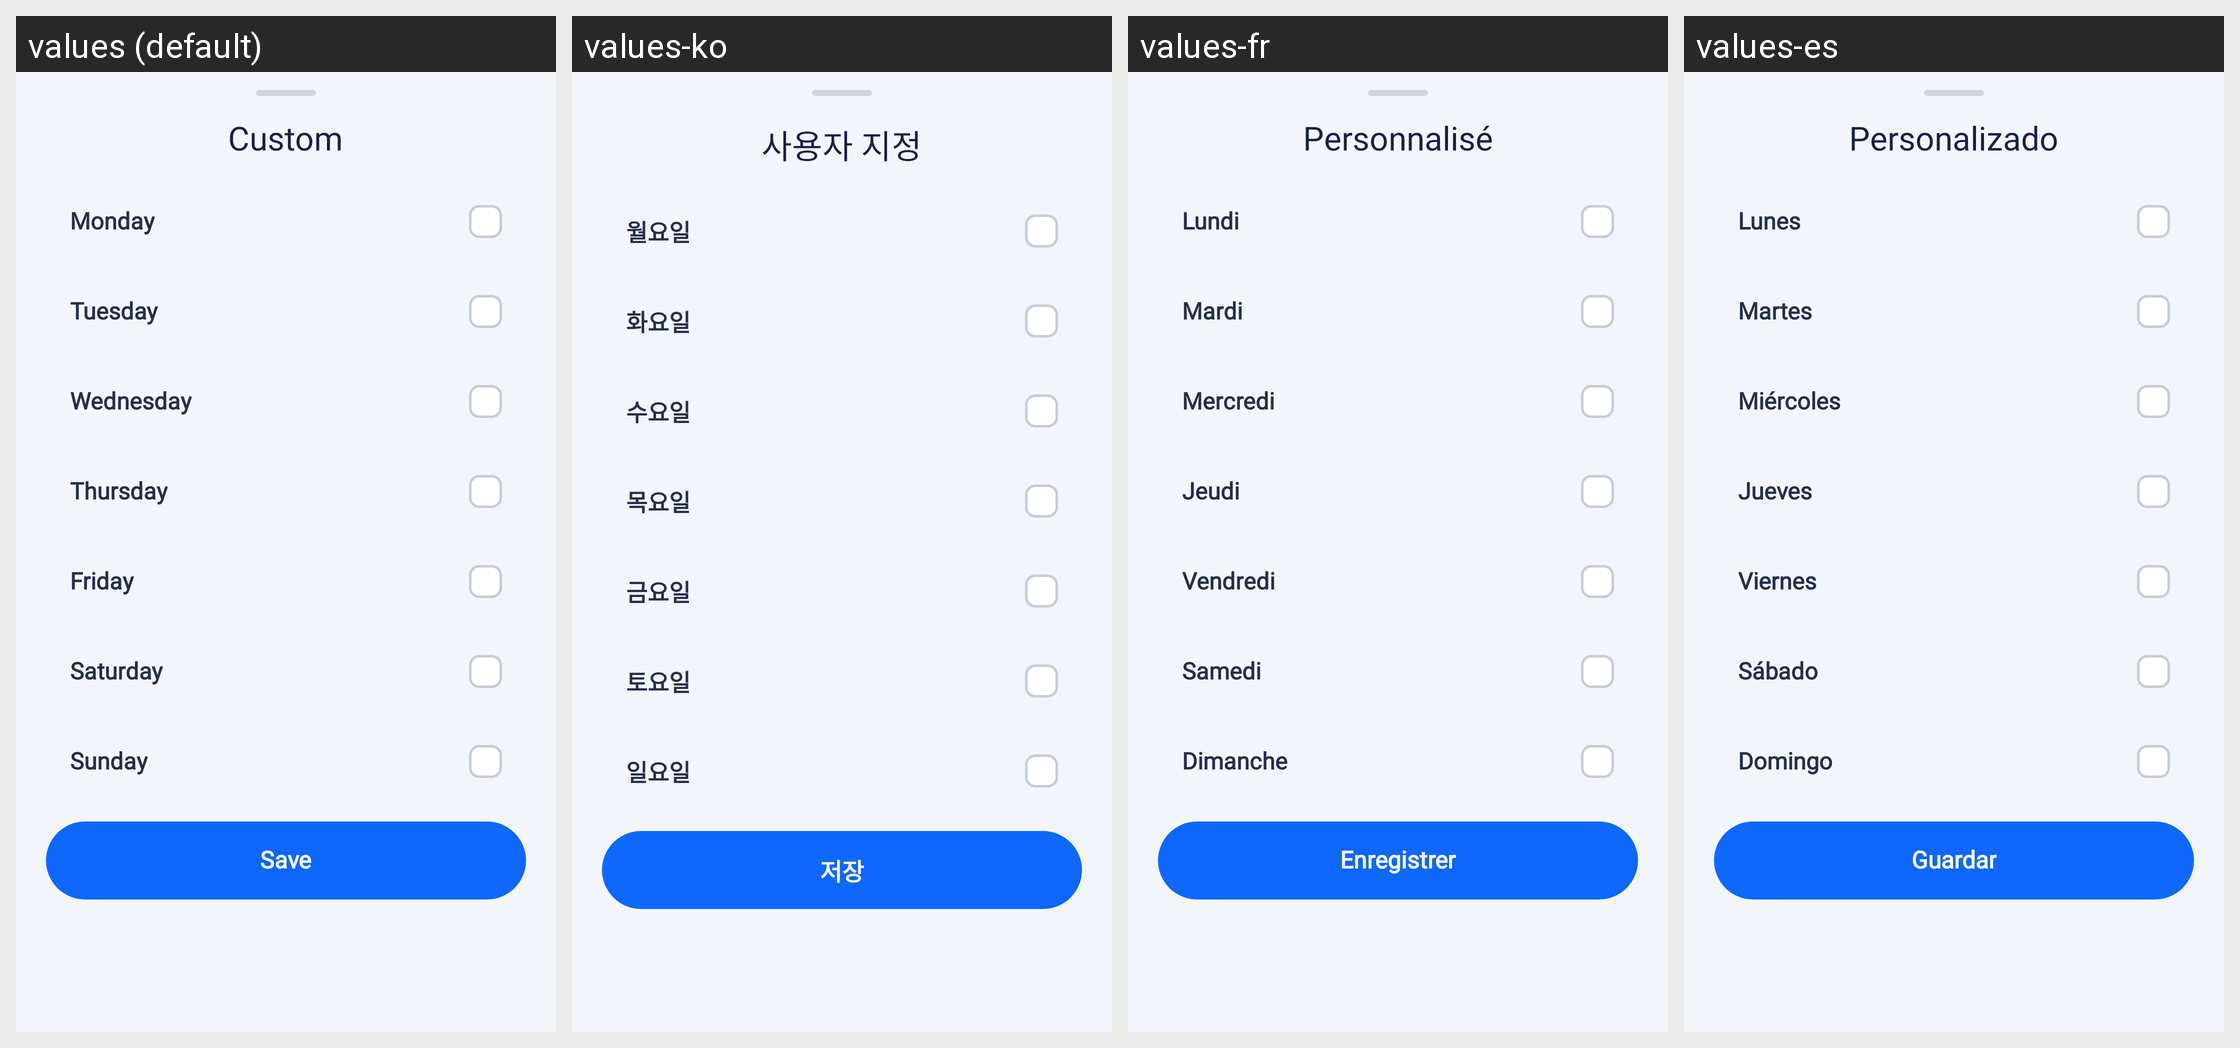

Translations of the strings shown on this Android screen, per locale in the grid:
Android screen res/layout/bottom_sheet_select_custom_days.xml rendered under 4 locales, left to right: values (default), values-ko, values-fr, values-es. Device: Nexus 5 (rendered at 1080×1920; each locale shown at half size, 540×960, under a caption strip naming it); theme Theme.HealthCareAI.
Other locales in the repository, not shown: values-ar, values-bn, values-de, values-hi, values-id, values-in, values-ja, values-pt-rBR, values-pt-rPT, values-ru, values-tr, values-vi, values-zh-rCN, values-zh-rTW.
Strings drawn on this screen, with the default value and each locale's value (text and hints the layout hard-codes, and strings that could not be matched under every locale, appear in the picture but are not listed):

repeat_custom
  values: Custom
  values-ko: 사용자 지정
  values-fr: Personnalisé
  values-es: Personalizado

day_monday
  values: Monday
  values-ko: 월요일
  values-fr: Lundi
  values-es: Lunes

day_tuesday
  values: Tuesday
  values-ko: 화요일
  values-fr: Mardi
  values-es: Martes

day_wednesday
  values: Wednesday
  values-ko: 수요일
  values-fr: Mercredi
  values-es: Miércoles

day_thursday
  values: Thursday
  values-ko: 목요일
  values-fr: Jeudi
  values-es: Jueves

day_friday
  values: Friday
  values-ko: 금요일
  values-fr: Vendredi
  values-es: Viernes

day_saturday
  values: Saturday
  values-ko: 토요일
  values-fr: Samedi
  values-es: Sábado

day_sunday
  values: Sunday
  values-ko: 일요일
  values-fr: Dimanche
  values-es: Domingo

btn_save
  values: Save
  values-ko: 저장
  values-fr: Enregistrer
  values-es: Guardar
